Image classification data set "expanded_v1" (Grandhisrikar2005/FloodEvacuationAI on GitHub). Class labels (6): agriculture, barren land, roads, urban, vegetation, water.

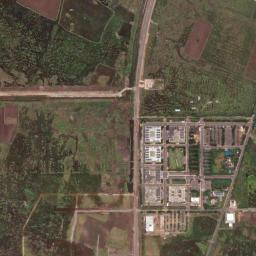
Label: roads

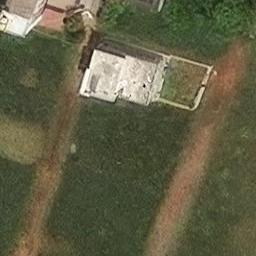
Label: roads

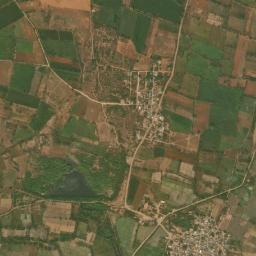
Label: vegetation

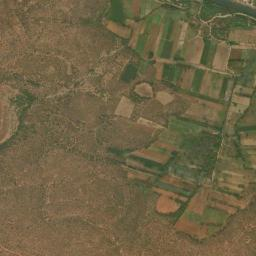
Label: vegetation

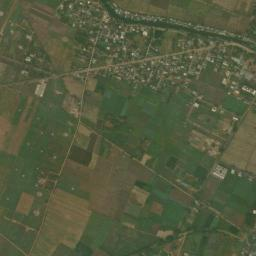
Label: agriculture

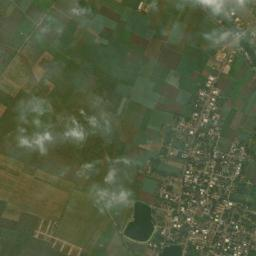
Label: agriculture
